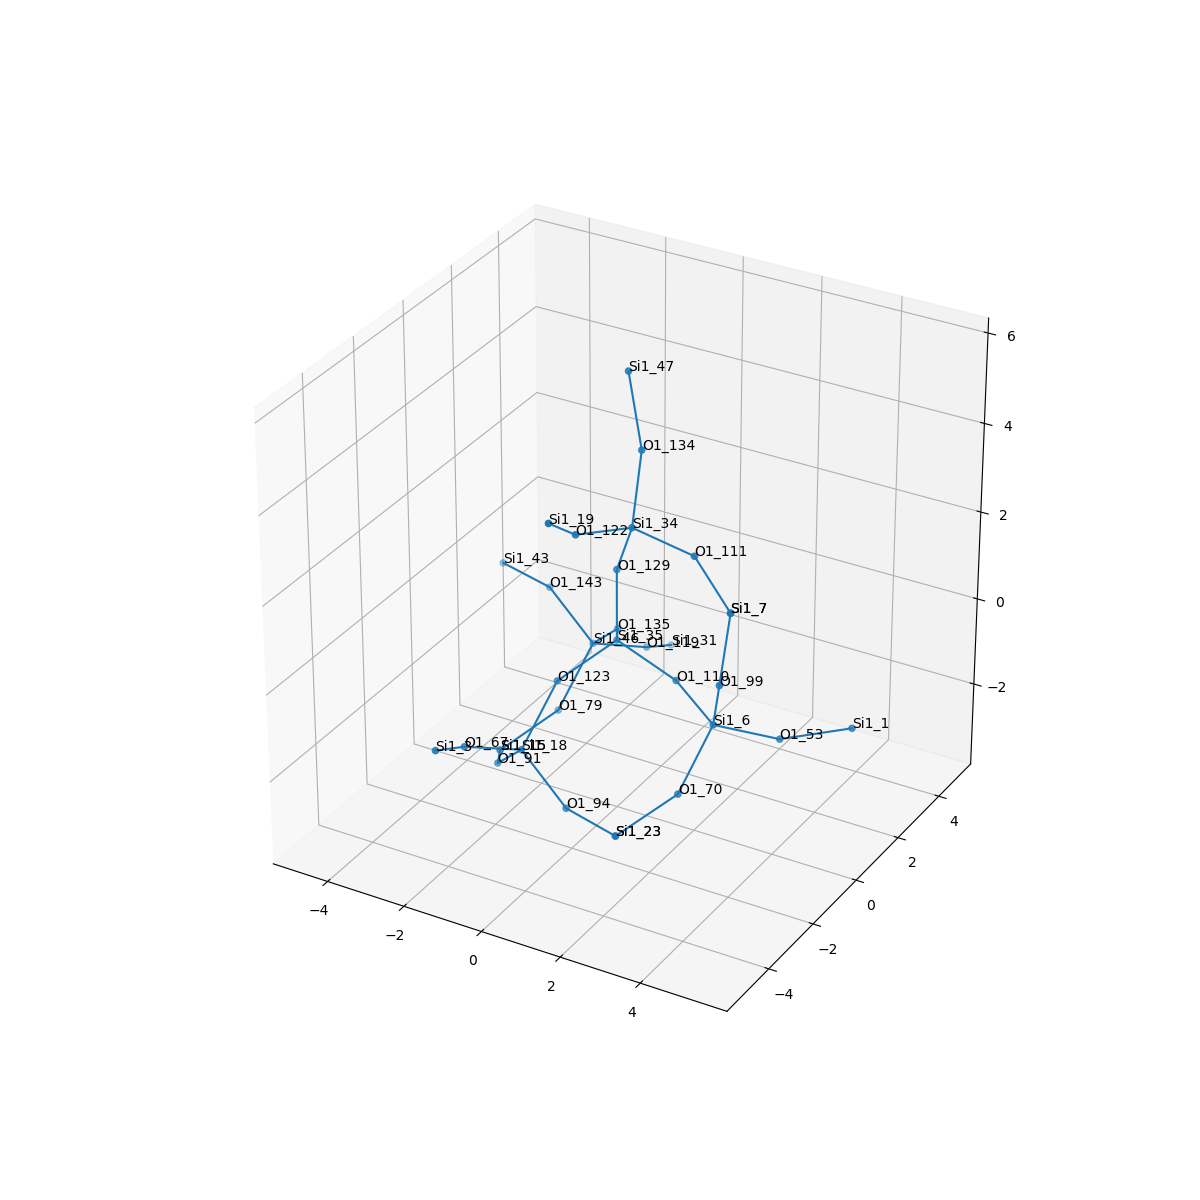

Values plotted in this chart, from the file beside it:
, neighbor_num, isite, atom, x, y, z, front_index
0, 0, 35, Si1, 0.0, 0.0, 0.0, 
1, 1, 135, O1, -0.7534, 1.317, -0.5349, 0.0
2, 1, 129, O1, 5.551115123125783e-17, 5.551115123125783e-17, 1.609, 0.0
3, 1, 123, O1, -0.7604, -1.312, -0.5376, 0.0
4, 1, 110, O1, 1.519, 0.0, -0.5359, 0.0
5, 2, 46, Si1, -1.831, 2.038, -1.49, 1.0
6, 2, 34, Si1, 0.6988, -0.5329, 2.958, 2.0
7, 2, 18, Si1, -1.117, -2.28, -1.772, 3.0
8, 2, 6, Si1, 2.901, -0.7727, -0.8218, 4.0
9, 3, 119, O1, -1.21, 3.414, -2.05, 5.0
10, 3, 143, O1, -3.166, 2.353, -0.6486, 5.0
11, 3, 79, O1, -2.188, 1.07, -2.725, 5.0
12, 3, 122, O1, 0.1471, -2.004, 3.304, 6.0
13, 3, 134, O1, 0.3579, 0.4698, 4.169, 6.0
14, 3, 111, O1, 2.295, -0.5915, 2.747, 6.0
15, 3, 94, O1, 0.2181, -2.595, -2.614, 7.0
16, 3, 67, O1, -1.738, -3.657, -1.213, 7.0
17, 3, 91, O1, -2.195, -1.56, -2.727, 7.0
18, 3, 99, O1, 3.427, -1.457, 0.5373, 8.0
19, 3, 70, O1, 2.665, -1.908, -1.938, 8.0
20, 3, 53, O1, 4, 0.2776, -1.353, 8.0
21, 4, 31, Si1, -1.394, 4.87, -2.711, 9.0
22, 4, 43, Si1, -4.705, 2.823, -0.6697, 10.0
23, 4, 15, Si1, -2.948, -0.2424, -3.262, 11.0
24, 4, 19, Si1, 0.2874, -3.351, 4.172, 12.0
25, 4, 47, Si1, -0.1383, 0.7468, 5.676, 13.0
26, 4, 7, Si1, 3.599, -1.305, 2.131, 14.0
27, 4, 23, Si1, 1.757, -3.066, -2.593, 15.0
28, 4, 3, Si1, -1.554, -5.113, -0.5511, 16.0
29, 4, 15, Si1, -2.948, -0.2424, -3.262, 17.0
30, 4, 7, Si1, 3.599, -1.305, 2.131, 18.0
31, 4, 23, Si1, 1.757, -3.066, -2.593, 19.0
32, 4, 1, Si1, 5.395, 1.037, -1.085, 20.0
